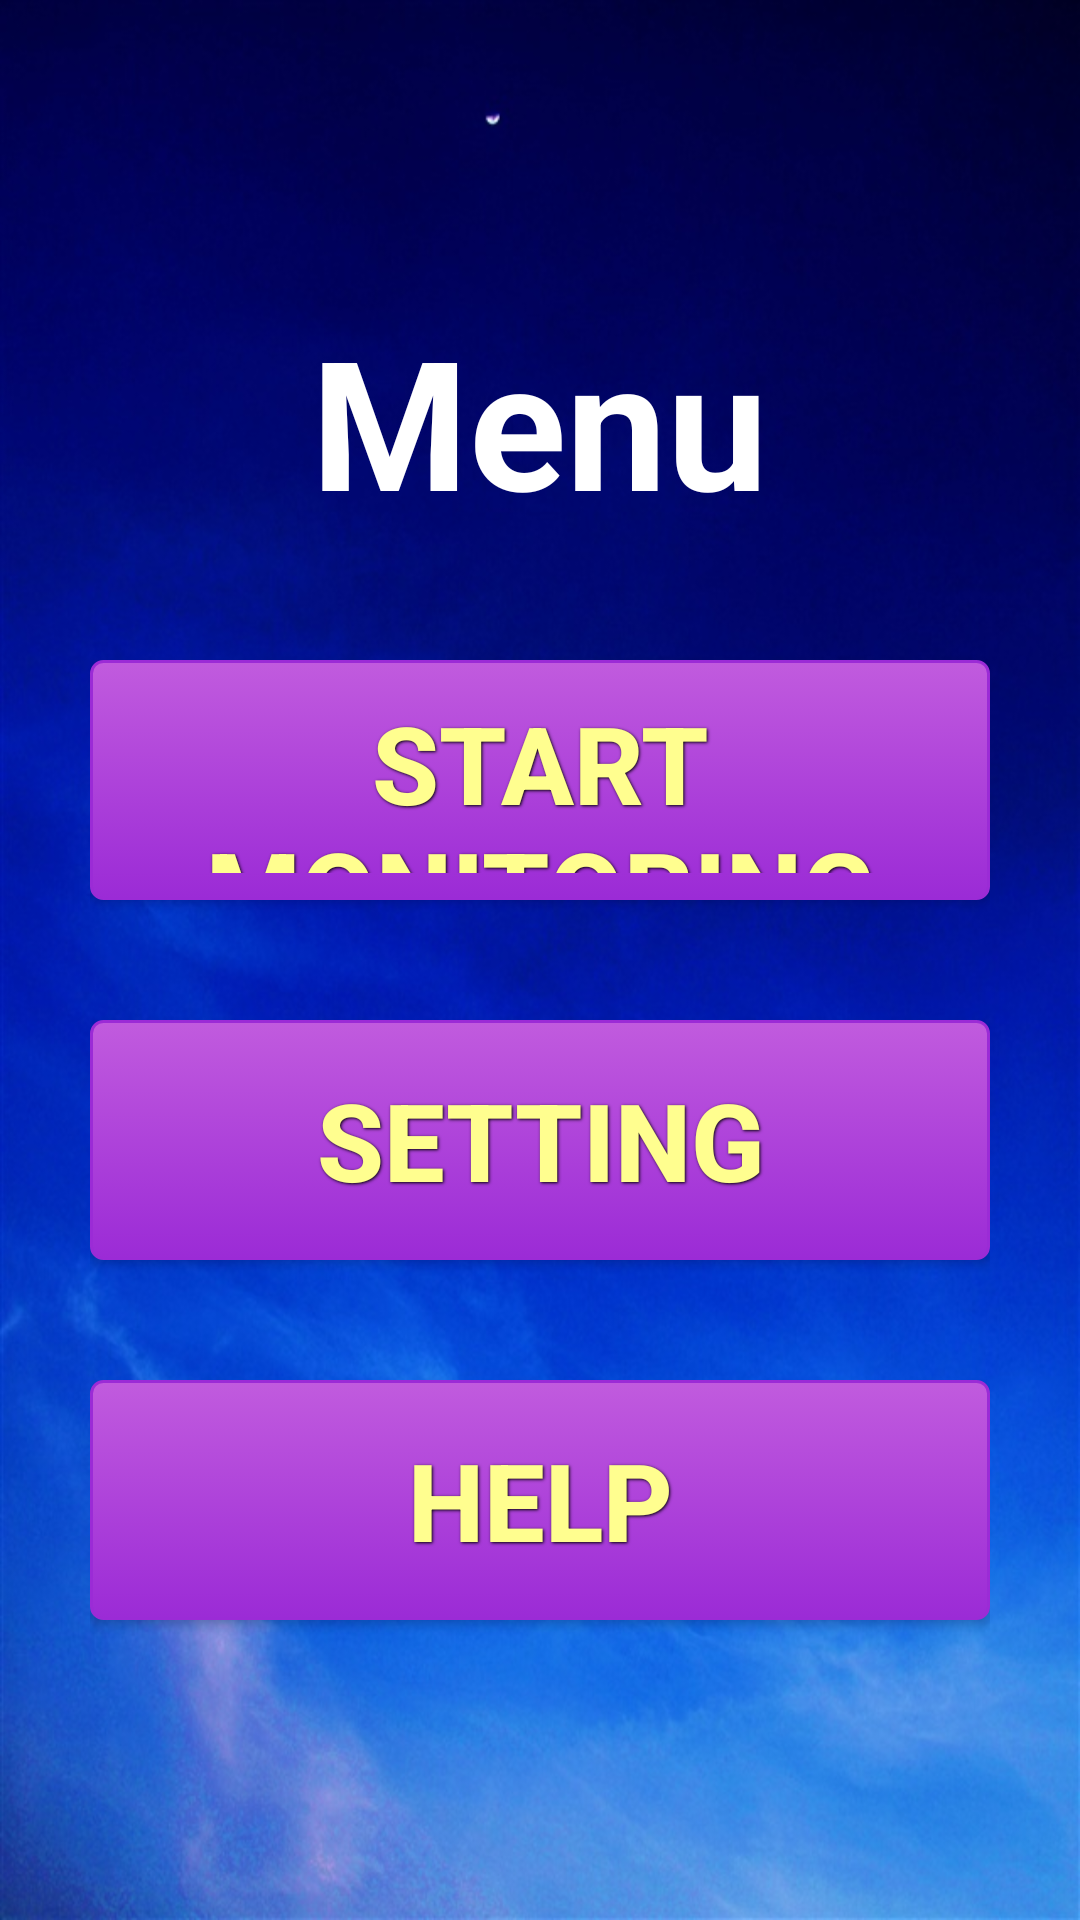

Here is an Android app screen rendered from its layout file. Give the layout XML and the strings, colors and styles it references.
<!-- AndroidManifest.xml: fallback theme Theme.MaterialComponents.DayNight.NoActionBar -->
<!-- res/layout/mainmenu.xml -->
<?xml version="1.0" encoding="utf-8"?>

<LinearLayout xmlns:android="http://schemas.android.com/apk/res/android"
    xmlns:tools="http://schemas.android.com/tools"
    android:layout_width="match_parent"
    android:layout_height="match_parent"
    android:layout_gravity="center"
    android:background="@drawable/mainmenu"
    android:gravity="center"
    android:orientation="vertical"
    android:padding="30sp"
    tools:context=".HallActivity" >

    <TextView
        android:id="@+id/tvMenu"
        android:layout_width="wrap_content"
        android:layout_height="wrap_content"
        android:layout_margin="20sp"
        android:text="@string/menu"
        android:textAppearance="?android:attr/textAppearanceLarge"
        android:textColor="#ffffff"
        android:textSize="60sp"
        android:textStyle="bold" />

    <Button
        android:id="@+id/bWork"
        style="@style/ButtonText"
        android:layout_width="300sp"
        android:layout_height="80sp"
        android:layout_margin="20sp"
        android:layout_marginTop="50sp"
        android:background="@drawable/btn_purple"
        android:text="@string/start"
        android:textColor="#FFFE8F"
        android:textSize="36sp" />

    <Button
        android:id="@+id/bSetting"
        style="@style/ButtonText"
        android:layout_width="300sp"
        android:layout_height="80sp"
        android:layout_margin="20sp"
        android:layout_marginTop="50sp"
        android:background="@drawable/btn_purple"
        android:text="@string/setting"
        android:textColor="#FFFE8F"
        android:textSize="36sp" />

    <Button
        android:id="@+id/bHelp"
        style="@style/ButtonText"
        android:layout_width="300sp"
        android:layout_height="80sp"
        android:layout_margin="20sp"
        android:layout_marginTop="50sp"
        android:background="@drawable/btn_purple"
        android:text="@string/help"
        android:textColor="#FFFE8F"
        android:textSize="36sp" />

</LinearLayout>
<!-- resources referenced by this layout -->
<resources>
  <!-- drawable btn_purple (drawable) -->
  <?xml version="1.0" encoding="utf-8"?>
  
  <selector xmlns:android="http://schemas.android.com/apk/res/android">
      <item android:state_pressed="true" >
          <shape>
              <solid
                  android:color="#C15BDE" />
              <stroke
                  android:width="1dp"
                  android:color="#9B2BD6" />
              <corners
                  android:radius="3dp" />
              <padding
                  android:left="10dp"
                  android:top="10dp"
                  android:right="10dp"
                  android:bottom="10dp" />
          </shape>
      </item>
      <item>
          <shape>
              <gradient
                  android:startColor="#C15BDE"
                  android:endColor="#9B2BD6"
                  android:angle="270" />
              <stroke
                  android:width="1dp"
                  android:color="#9B2BD6" />
              <corners
                  android:radius="4dp" />
              <padding
                  android:left="10dp"
                  android:top="10dp"
                  android:right="10dp"
                  android:bottom="10dp" />
          </shape>
      </item>
  </selector>
  <!-- drawable mainmenu: jpg bitmap (drawable-hdpi, 94465 bytes) -->
  <string name="help">Help</string>
  <string name="menu">Menu</string>
  <string name="setting">Setting</string>
  <string name="start">Start Monitoring</string>
  <style name="ButtonText">
      <item name="android:layout_width">fill_parent</item>
      <item name="android:layout_height">wrap_content</item>
      <item name="android:textColor">#ffffff</item>
      <item name="android:gravity">center</item>
      <item name="android:layout_margin">3dp</item>
      <item name="android:textSize">30dp</item>
      <item name="android:textStyle">bold</item>
      <item name="android:shadowColor">#000000</item>
      <item name="android:shadowDx">1</item>
      <item name="android:shadowDy">1</item>
      <item name="android:shadowRadius">2</item>
  </style>
</resources>
